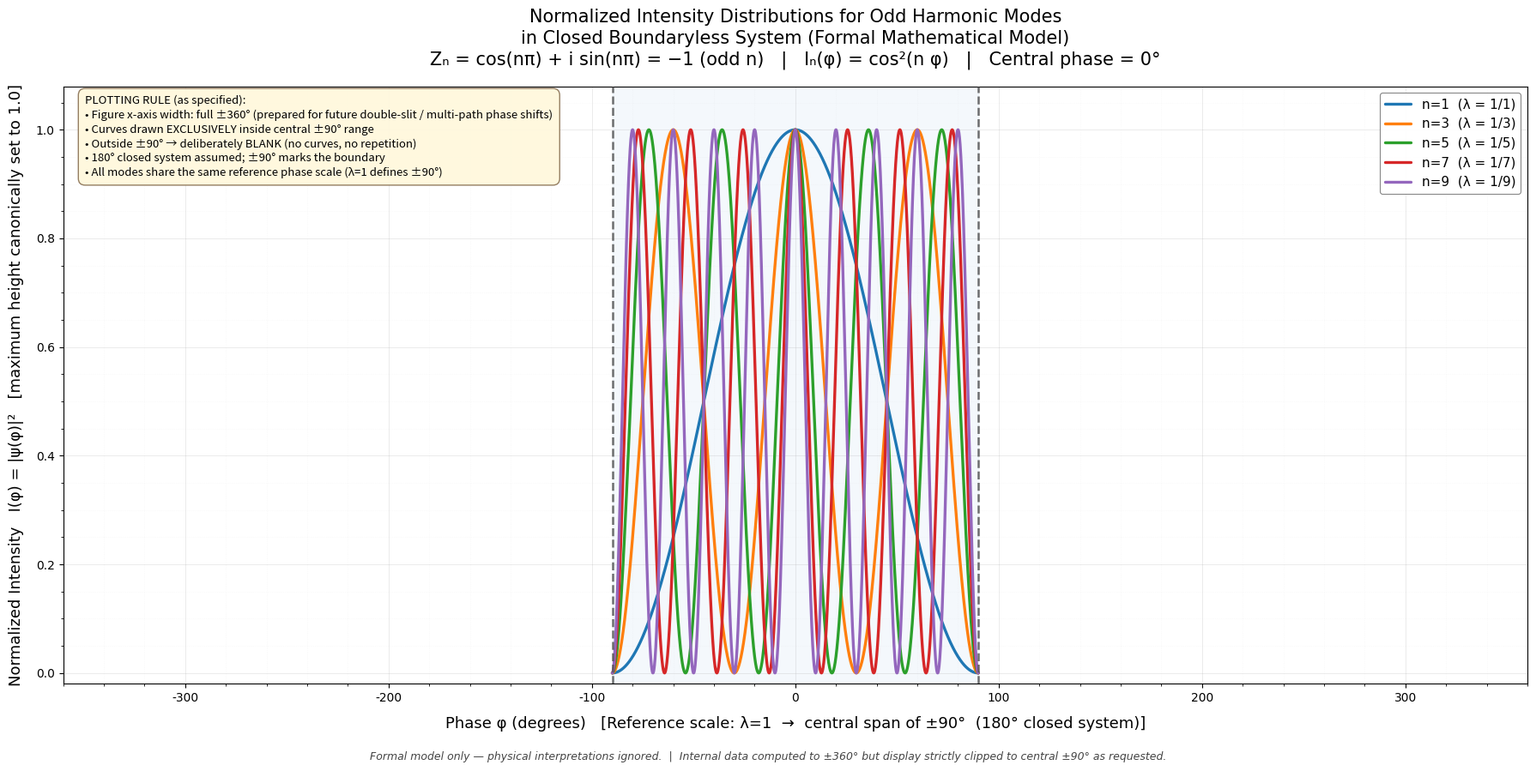

Write the Python code that produced this figure. (Note: this script raises an exception after producing the figure.)
#!/usr/bin/env python3
"""
Normalized Intensity Plot for Odd Modes (n=1,3,5,7,9)
- Complex amplitude Z_n normalized |Z_n|=1
- Central phase = 0, ± considered but I = cos²(n φ)
- Figure x-axis spans ±360° (for future multi-path convenience)
- Curves DRAWN ONLY in central ±90° range
- Outside ±90°: deliberately left BLANK (no curves)
- All text/captions in English
- Saves PNG (300dpi), SVG (vector), and this script itself
"""

import numpy as np
import matplotlib.pyplot as plt
from matplotlib import rcParams

# Use a clean sans-serif font
rcParams['font.family'] = 'DejaVu Sans'
rcParams['mathtext.fontset'] = 'cm'  # for nice math if needed

# Parameters
phi = np.linspace(-360.0, 360.0, 14401)  # 0.05° resolution for smooth high-n curves
odd_ns = [1, 3, 5, 7, 9]
mode_labels = [f"n={n}  (λ = 1/{n})" for n in odd_ns]

# Nice distinguishable colors (tab10 palette, slightly desaturated for clarity)
colors = ['#1f77b4', '#ff7f0e', '#2ca02c', '#d62728', '#9467bd']  # blue, orange, green, red, purple

fig, ax = plt.subplots(figsize=(18, 9), facecolor='white')  # wide figure for ±360° span

for idx, n in enumerate(odd_ns):
    # Compute intensity I(φ) = cos²(n φ)   [φ in degrees]
    phi_rad = np.deg2rad(n * phi)
    I = np.cos(phi_rad) ** 2
    
    # CRITICAL: Only keep values inside central ±90° ; set NaN outside → no curve drawn
    I_plot = np.where(np.abs(phi) <= 90.0, I, np.nan)
    
    # Plot the line only where defined (central region)
    # Pure line plot for maximum clarity of oscillations (especially higher n)
    ax.plot(phi, I_plot, 
            label=mode_labels[idx], 
            color=colors[idx], 
            linewidth=2.4, 
            solid_capstyle='round',
            zorder=3)

# Mark the closed-system boundary (±90°)
ax.axvline(x=-90, color='#555555', linestyle='--', linewidth=1.8, alpha=0.85, zorder=4)
ax.axvline(x=90, color='#555555', linestyle='--', linewidth=1.8, alpha=0.85, zorder=4)

# Very light background highlight ONLY for the plotted central region
ax.axvspan(-90, 90, alpha=0.06, color='#4a90d9', zorder=0)

# Axis limits and labels
ax.set_xlim(-360, 360)
ax.set_ylim(-0.02, 1.08)
ax.set_xlabel("Phase φ (degrees)   [Reference scale: λ=1  →  central span of ±90°  (180° closed system)]", 
              fontsize=13, labelpad=10)
ax.set_ylabel("Normalized Intensity   I(φ) = |ψ(φ)|²   [maximum height canonically set to 1.0]", 
              fontsize=13, labelpad=10)

# Title (English)
ax.set_title(
    "Normalized Intensity Distributions for Odd Harmonic Modes\n"
    "in Closed Boundaryless System (Formal Mathematical Model)\n"
    "Zₙ = cos(nπ) + i sin(nπ) = −1 (odd n)   |   Iₙ(φ) = cos²(n φ)   |   Central phase = 0°",
    fontsize=15, pad=18, linespacing=1.3
)

# Legend
legend = ax.legend(loc='upper right', fontsize=11, framealpha=0.95, 
                   edgecolor='gray', fancybox=True, shadow=False)
legend.get_frame().set_linewidth(0.8)

# Grid
ax.grid(True, which='major', alpha=0.25, linestyle='-', linewidth=0.7)
ax.grid(True, which='minor', alpha=0.12, linestyle=':', linewidth=0.5)
ax.minorticks_on()

# Informative text box (English) explaining the plotting rule
textstr = (
    "PLOTTING RULE (as specified):\n"
    "• Figure x-axis width: full ±360° (prepared for future double-slit / multi-path phase shifts)\n"
    "• Curves drawn EXCLUSIVELY inside central ±90° range\n"
    "• Outside ±90° → deliberately BLANK (no curves, no repetition)\n"
    "• 180° closed system assumed; ±90° marks the boundary\n"
    "• All modes share the same reference phase scale (λ=1 defines ±90°)"
)
props = dict(boxstyle='round,pad=0.6', facecolor='#fff8dc', edgecolor='#8b7355', alpha=0.92)
ax.text(0.015, 0.985, textstr, transform=ax.transAxes, fontsize=9.5,
        verticalalignment='top', bbox=props, family='sans-serif',
        linespacing=1.35)

# Footer note
fig.text(0.5, 0.01, 
         "Formal model only — physical interpretations ignored.  |  "
         "Internal data computed to ±360° but display strictly clipped to central ±90° as requested.",
         ha='center', fontsize=9, style='italic', color='#444444')

plt.tight_layout(rect=[0, 0.03, 1, 1])  # leave space for footer

# === Save outputs ===
output_dir = "/home/workdir/artifacts/"
base_name = "odd_modes_intensity_central90_only"

png_path = f"{output_dir}{base_name}.png"
svg_path = f"{output_dir}{base_name}.svg"

plt.savefig(png_path, dpi=300, bbox_inches='tight', facecolor='white', edgecolor='none')
plt.savefig(svg_path, bbox_inches='tight', facecolor='white', edgecolor='none')

print(f"✓ PNG saved:  {png_path}")
print(f"✓ SVG saved:  {svg_path}")
print("✓ Plot generated with curves ONLY in central ±90°; outer regions left blank.")
print("Ready for download.")
